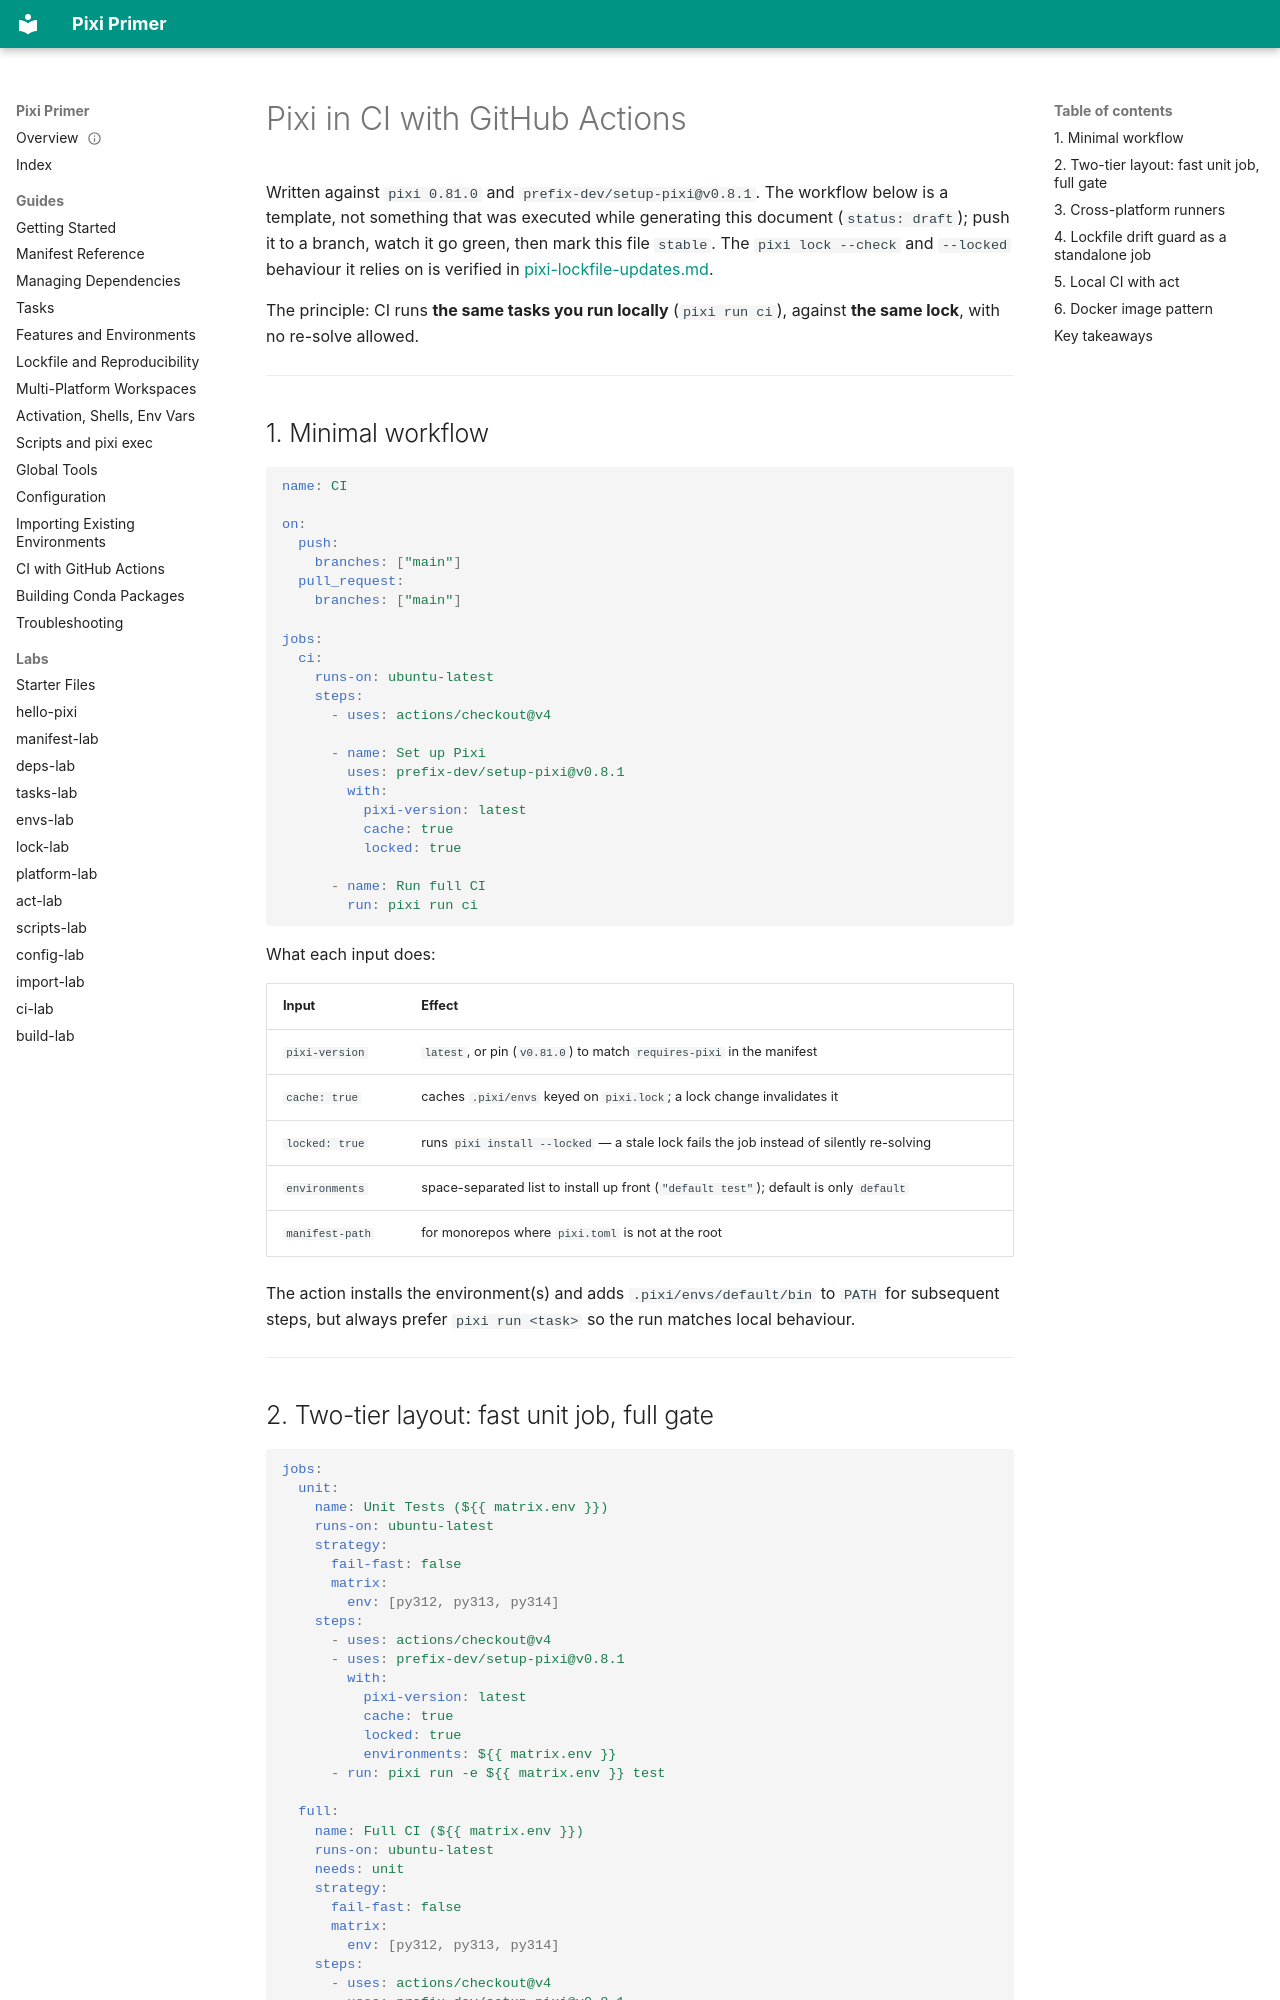

repository: millsks/pixi-primer-sandbox · page: pixi-ci-github-actions/index.html · generator: mkdocs

---
type: Playbook
title: Pixi in CI with GitHub Actions
description: Wire a pixi workspace into GitHub Actions with prefix-dev/setup-pixi — lockfile enforcement, caching, running a task per environment across a Python matrix, and a Dockerfile pattern using pixi shell-hook.
tags: [pixi, ci, github-actions, docker, playbook]
status: draft
generated: { by: claude-opus-5, at: 2026-09-21T01:00:00Z }
stale_after: 2027-03-21T00:00:00Z
sources:
  - id: setup-pixi
    resource: https://github.com/prefix-dev/setup-pixi
    title: prefix-dev/setup-pixi — GitHub Action
  - id: pixi-docs-ci
    resource: https://pixi.prefix.dev/latest/integration/ci/github_actions/
    title: pixi — GitHub Actions integration
  - id: pixi-docs-docker
    resource: https://pixi.prefix.dev/latest/deployment/container/
    title: pixi — containers
---

# Pixi in CI with GitHub Actions

Written against `pixi 0.81.0` and `prefix-dev/setup-pixi@v0.8.1`. The workflow below is a
template, not something that was executed while generating this document (`status: draft`);
push it to a branch, watch it go green, then mark this file `stable`. The `pixi lock --check`
and `--locked` behaviour it relies on is verified in [pixi-lockfile-updates.md](pixi-lockfile-updates.md).

The principle: CI runs **the same tasks you run locally** (`pixi run ci`), against **the same
lock**, with no re-solve allowed.

---

## 1. Minimal workflow

```yaml
name: CI

on:
  push:
    branches: ["main"]
  pull_request:
    branches: ["main"]

jobs:
  ci:
    runs-on: ubuntu-latest
    steps:
      - uses: actions/checkout@v4

      - name: Set up Pixi
        uses: prefix-dev/setup-pixi@v0.8.1
        with:
          pixi-version: latest
          cache: true
          locked: true

      - name: Run full CI
        run: pixi run ci
```

What each input does:

| Input | Effect |
|---|---|
| `pixi-version` | `latest`, or pin (`v0.81.0`) to match `requires-pixi` in the manifest |
| `cache: true` | caches `.pixi/envs` keyed on `pixi.lock`; a lock change invalidates it |
| `locked: true` | runs `pixi install --locked` — a stale lock fails the job instead of silently re-solving |
| `environments` | space-separated list to install up front (`"default test"`); default is only `default` |
| `manifest-path` | for monorepos where `pixi.toml` is not at the root |

The action installs the environment(s) and adds `.pixi/envs/default/bin` to `PATH` for
subsequent steps, but always prefer `pixi run <task>` so the run matches local behaviour.

---
